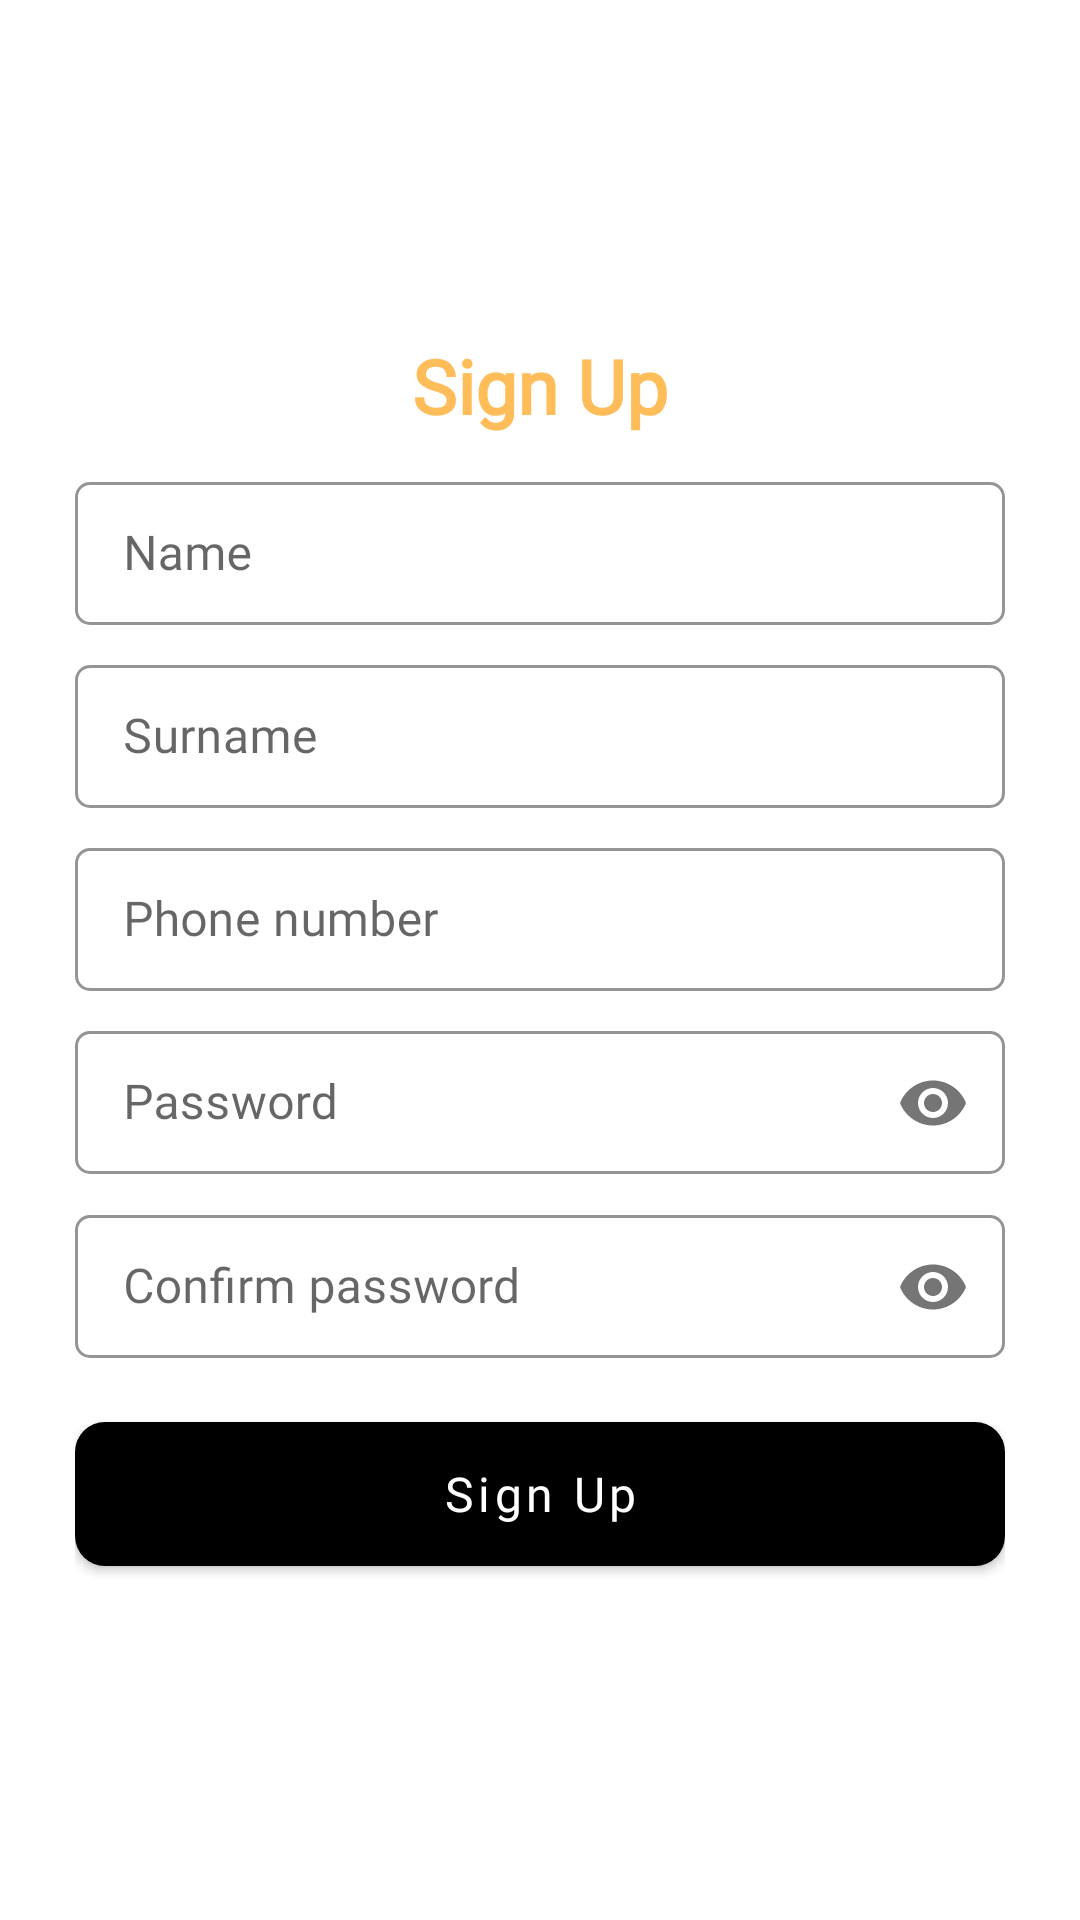

Android layout source for this screen:
<!-- AndroidManifest.xml: application theme Theme.Carpet -->
<!-- res/layout/fragment_register.xml -->
<?xml version="1.0" encoding="utf-8"?>
<androidx.constraintlayout.widget.ConstraintLayout xmlns:android="http://schemas.android.com/apk/res/android"
    xmlns:app="http://schemas.android.com/apk/res-auto"
    xmlns:tools="http://schemas.android.com/tools"
    android:layout_width="match_parent"
    android:layout_height="match_parent"
    android:background="@color/white"
    tools:context=".ui.auth.RegisterFragment">

    <LinearLayout
        android:layout_width="match_parent"
        android:layout_height="match_parent"
        android:gravity="center_vertical|center_horizontal"
        android:orientation="vertical"
        android:paddingHorizontal="25dp">

        <TextView
            android:layout_width="wrap_content"
            android:layout_height="wrap_content"
            android:layout_marginBottom="10dp"
            android:fontFamily="@font/poppins_semibold"
            android:text="@string/str_register"
            android:textColor="@color/color_primary"
            android:textSize="25sp"
            android:textStyle="bold" />

        <com.google.android.material.textfield.TextInputLayout
            android:id="@+id/et_name"
            style="@style/textInputStyle"
            android:layout_width="match_parent"
            android:layout_height="wrap_content"
            android:hint="@string/str_name">

            <com.google.android.material.textfield.TextInputEditText
                android:layout_width="match_parent"
                android:layout_height="wrap_content"
                android:fontFamily="@font/poppins"
                android:inputType="textPersonName"
                android:textColor="@color/color_secondary" />

        </com.google.android.material.textfield.TextInputLayout>

        <com.google.android.material.textfield.TextInputLayout
            android:id="@+id/et_surname"
            style="@style/textInputStyle"
            android:layout_width="match_parent"
            android:layout_height="wrap_content"
            android:layout_marginTop="8dp"
            android:hint="@string/str_surname">

            <com.google.android.material.textfield.TextInputEditText
                android:layout_width="match_parent"
                android:layout_height="wrap_content"
                android:fontFamily="@font/poppins"
                android:inputType="textPersonName"
                android:textColor="@color/color_secondary" />

        </com.google.android.material.textfield.TextInputLayout>

        <com.google.android.material.textfield.TextInputLayout
            android:id="@+id/et_phone"
            style="@style/textInputStyle"
            android:layout_width="match_parent"
            android:layout_height="wrap_content"
            android:layout_marginTop="8dp"
            android:hint="@string/str_phone_number"
            app:prefixText="+998"
            app:prefixTextAppearance="@style/prefix_text_appearance"
            app:prefixTextColor="@color/color_secondary">

            <com.google.android.material.textfield.TextInputEditText
                android:layout_width="match_parent"
                android:layout_height="wrap_content"
                android:fontFamily="@font/poppins"
                android:inputType="phone"
                android:maxLength="9"
                android:textColor="@color/color_secondary" />

        </com.google.android.material.textfield.TextInputLayout>

        <com.google.android.material.textfield.TextInputLayout
            android:id="@+id/et_password"
            style="@style/textInputStyle"
            android:layout_width="match_parent"
            android:layout_height="wrap_content"
            android:layout_marginTop="8dp"
            android:hint="@string/str_password"
            app:passwordToggleEnabled="true">

            <com.google.android.material.textfield.TextInputEditText
                android:layout_width="match_parent"
                android:layout_height="wrap_content"
                android:fontFamily="@font/poppins"
                android:inputType="textPassword"
                android:textColor="@color/color_secondary" />

        </com.google.android.material.textfield.TextInputLayout>

        <com.google.android.material.textfield.TextInputLayout
            android:id="@+id/et_config_password"
            style="@style/textInputStyle"
            android:layout_width="match_parent"
            android:layout_height="wrap_content"
            android:layout_marginTop="8dp"
            android:hint="@string/str_confirm_password"
            app:passwordToggleEnabled="true">

            <com.google.android.material.textfield.TextInputEditText
                android:layout_width="match_parent"
                android:layout_height="wrap_content"
                android:fontFamily="@font/poppins"
                android:inputType="textPassword"
                android:textColor="@color/color_secondary" />

        </com.google.android.material.textfield.TextInputLayout>

        <FrameLayout
            android:layout_width="match_parent"
            android:layout_height="wrap_content"
            android:layout_marginTop="15dp">

            <com.google.android.material.button.MaterialButton
                android:id="@+id/btn_sign_up"
                android:layout_width="match_parent"
                android:layout_height="60dp"
                android:fontFamily="@font/poppins_medium"
                android:text="@string/str_register"
                android:textAllCaps="false"
                android:textSize="16sp"
                app:backgroundTint="@color/color_secondary"
                app:cornerRadius="10dp" />

            <ProgressBar
                android:id="@+id/progressbar"
                android:layout_width="45dp"
                android:layout_height="45dp"
                android:layout_gravity="center"
                android:indeterminate="true"
                android:indeterminateTint="@color/color_primary"
                android:visibility="invisible" />

        </FrameLayout>

    </LinearLayout>

</androidx.constraintlayout.widget.ConstraintLayout>
<!-- resources referenced by this layout -->
<resources>
  <color name="color_primary">#FFBD5A</color>
  <color name="color_secondary">#000000</color>
  <color name="white">#FFFFFFFF</color>
  <string name="str_confirm_password">Confirm password</string>
  <string name="str_name">Name</string>
  <string name="str_password">Password</string>
  <string name="str_phone_number">Phone number</string>
  <string name="str_register">Sign Up</string>
  <string name="str_surname">Surname</string>
  <style name="prefix_text_appearance" parent="@android:style/TextAppearance">
          <item name="android:fontFamily">@font/poppins</item>
      </style>
  <style name="textInputStyle" parent="Widget.MaterialComponents.TextInputLayout.OutlinedBox.Dense">
          <item name="boxCornerRadiusBottomEnd">5dp</item>
          <item name="boxCornerRadiusBottomStart">5dp</item>
          <item name="boxCornerRadiusTopEnd">5dp</item>
          <item name="boxCornerRadiusTopStart">5dp</item>
          <item name="boxStrokeColor">@color/color_primary</item>
          <item name="boxStrokeErrorColor">@color/color_error</item>
          <item name="errorTextAppearance">@style/error_appearance</item>
          <item name="hintTextColor">@color/color_primary</item>
      </style>
  <style name="Theme.Carpet" parent="Theme.MaterialComponents.Light.NoActionBar">
          
          <item name="colorPrimary">@color/color_primary</item>
          
          <item name="colorSecondary">@color/color_secondary</item>
          
          <item name="android:statusBarColor">@color/white</item>
          <item name="android:windowLightStatusBar" tools:targetApi="m">true</item>
          
          <item name="snackbarStyle">@style/MySnackbar</item>
      </style>
  <color name="color_error">#FF6262</color>
  <style name="error_appearance" parent="@android:style/TextAppearance">
          <item name="android:textColor">@color/color_error</item>
          <item name="android:textSize">12sp</item>
          <item name="android:fontFamily">@font/poppins</item>
      </style>
  <style name="MySnackbar" parent="Widget.MaterialComponents.Snackbar">
          <item name="cornerRadius">10dp</item>
      </style>
</resources>
